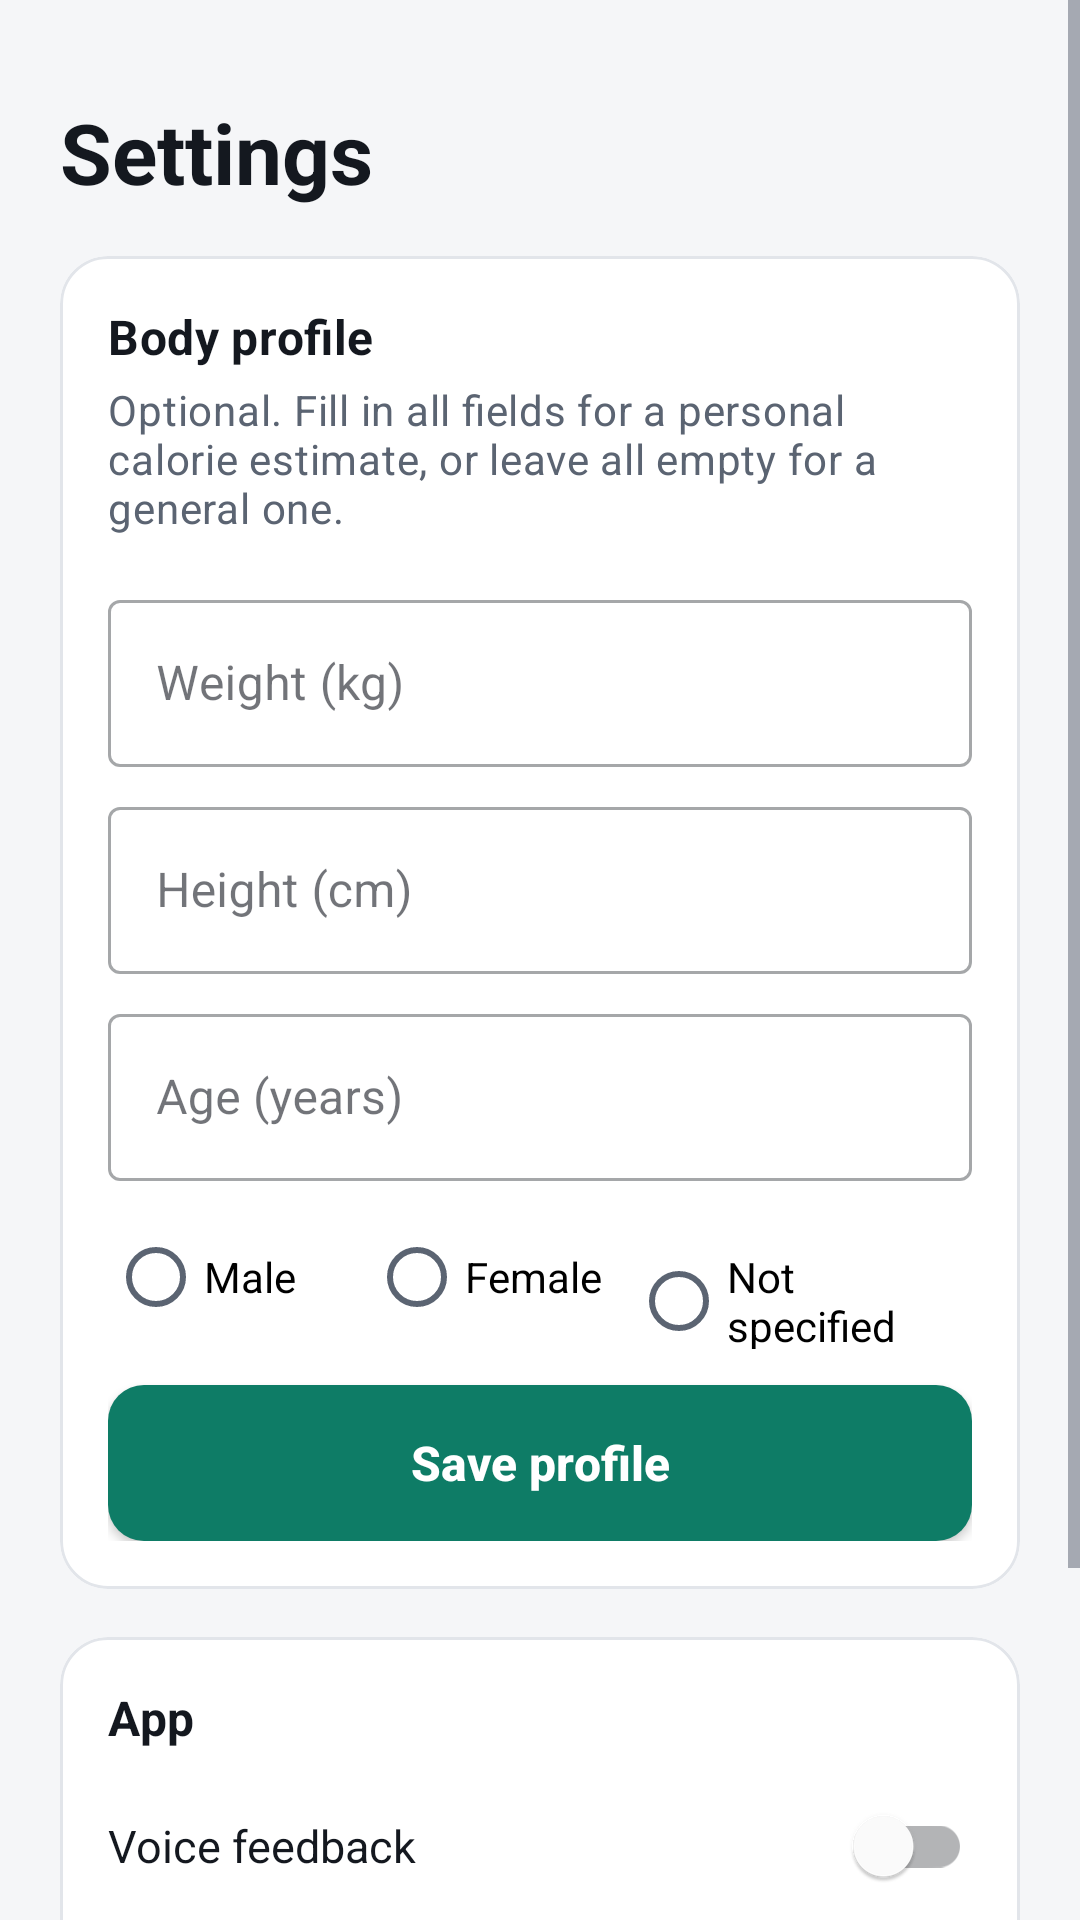

Android layout source for this screen:
<!-- AndroidManifest.xml: application theme AppTheme -->
<!-- res/layout/fragment_settings.xml -->
<?xml version="1.0" encoding="utf-8"?>
<ScrollView xmlns:android="http://schemas.android.com/apk/res/android"
    android:layout_width="match_parent"
    android:layout_height="match_parent"
    android:background="@color/ground">

    <LinearLayout
        android:layout_width="match_parent"
        android:layout_height="wrap_content"
        android:orientation="vertical"
        android:paddingStart="20dp"
        android:paddingTop="32dp"
        android:paddingEnd="20dp"
        android:paddingBottom="24dp">

        <TextView
            android:layout_width="wrap_content"
            android:layout_height="wrap_content"
            android:text="@string/settings"
            android:textAppearance="@style/TextAppearance.FormAnalyzer.Title" />

        <com.google.android.material.card.MaterialCardView
            android:layout_width="match_parent"
            android:layout_height="wrap_content"
            android:layout_marginTop="16dp">

            <LinearLayout
                android:layout_width="match_parent"
                android:layout_height="wrap_content"
                android:orientation="vertical"
                android:padding="16dp">

                <TextView
                    android:layout_width="wrap_content"
                    android:layout_height="wrap_content"
                    android:text="@string/settings_profile"
                    android:textAppearance="@style/TextAppearance.FormAnalyzer.Section" />

                <TextView
                    android:layout_width="wrap_content"
                    android:layout_height="wrap_content"
                    android:layout_marginTop="4dp"
                    android:text="@string/settings_profile_hint"
                    android:textAppearance="@style/TextAppearance.FormAnalyzer.Secondary" />

                <com.google.android.material.textfield.TextInputLayout
                    android:id="@+id/weight_layout"
                    android:layout_width="match_parent"
                    android:layout_height="wrap_content"
                    android:layout_marginTop="16dp"
                    android:hint="@string/settings_weight">

                    <com.google.android.material.textfield.TextInputEditText
                        android:id="@+id/weight_input"
                        android:layout_width="match_parent"
                        android:layout_height="wrap_content"
                        android:inputType="numberDecimal" />
                </com.google.android.material.textfield.TextInputLayout>

                <com.google.android.material.textfield.TextInputLayout
                    android:id="@+id/height_layout"
                    android:layout_width="match_parent"
                    android:layout_height="wrap_content"
                    android:layout_marginTop="8dp"
                    android:hint="@string/settings_height">

                    <com.google.android.material.textfield.TextInputEditText
                        android:id="@+id/height_input"
                        android:layout_width="match_parent"
                        android:layout_height="wrap_content"
                        android:inputType="numberDecimal" />
                </com.google.android.material.textfield.TextInputLayout>

                <com.google.android.material.textfield.TextInputLayout
                    android:id="@+id/age_layout"
                    android:layout_width="match_parent"
                    android:layout_height="wrap_content"
                    android:layout_marginTop="8dp"
                    android:hint="@string/settings_age">

                    <com.google.android.material.textfield.TextInputEditText
                        android:id="@+id/age_input"
                        android:layout_width="match_parent"
                        android:layout_height="wrap_content"
                        android:inputType="number" />
                </com.google.android.material.textfield.TextInputLayout>

                <RadioGroup
                    android:id="@+id/sex_group"
                    android:layout_width="match_parent"
                    android:layout_height="wrap_content"
                    android:layout_marginTop="8dp"
                    android:orientation="horizontal">

                    <RadioButton
                        android:id="@+id/sex_male"
                        android:layout_width="0dp"
                        android:layout_height="wrap_content"
                        android:layout_weight="1"
                        android:text="@string/settings_sex_male" />

                    <RadioButton
                        android:id="@+id/sex_female"
                        android:layout_width="0dp"
                        android:layout_height="wrap_content"
                        android:layout_weight="1"
                        android:text="@string/settings_sex_female" />

                    <RadioButton
                        android:id="@+id/sex_unset"
                        android:layout_width="0dp"
                        android:layout_height="wrap_content"
                        android:layout_weight="1.3"
                        android:text="@string/settings_sex_unset" />
                </RadioGroup>

                <com.google.android.material.button.MaterialButton
                    android:id="@+id/save_profile_button"
                    android:layout_width="match_parent"
                    android:layout_height="wrap_content"
                    android:layout_marginTop="12dp"
                    android:text="@string/settings_save" />
            </LinearLayout>
        </com.google.android.material.card.MaterialCardView>

        <com.google.android.material.card.MaterialCardView
            android:layout_width="match_parent"
            android:layout_height="wrap_content"
            android:layout_marginTop="16dp">

            <LinearLayout
                android:layout_width="match_parent"
                android:layout_height="wrap_content"
                android:orientation="vertical"
                android:padding="16dp">

                <TextView
                    android:layout_width="wrap_content"
                    android:layout_height="wrap_content"
                    android:text="@string/settings_app"
                    android:textAppearance="@style/TextAppearance.FormAnalyzer.Section" />

                <com.google.android.material.switchmaterial.SwitchMaterial
                    android:id="@+id/voice_switch"
                    android:layout_width="match_parent"
                    android:layout_height="wrap_content"
                    android:layout_marginTop="8dp"
                    android:minHeight="48dp"
                    android:text="@string/settings_voice"
                    android:textColor="@color/text_primary"
                    android:textSize="15sp" />

                <com.google.android.material.button.MaterialButton
                    android:id="@+id/clear_history_button"
                    style="@style/Widget.FormAnalyzer.Button.Danger"
                    android:layout_width="match_parent"
                    android:layout_height="wrap_content"
                    android:layout_marginTop="12dp"
                    android:text="@string/settings_clear_history" />
            </LinearLayout>
        </com.google.android.material.card.MaterialCardView>

        <TextView
            android:layout_width="match_parent"
            android:layout_height="wrap_content"
            android:layout_marginTop="24dp"
            android:gravity="center"
            android:text="@string/settings_footer"
            android:textColor="@color/text_secondary"
            android:textSize="12sp" />
    </LinearLayout>
</ScrollView>
<!-- resources referenced by this layout -->
<resources>
  <color name="ground">#F5F6F8</color>
  <color name="text_primary">#14181F</color>
  <color name="text_secondary">#5B6472</color>
  <string name="settings">Settings</string>
  <string name="settings_age">Age (years)</string>
  <string name="settings_app">App</string>
  <string name="settings_clear_history">Clear training history</string>
  <string name="settings_footer">Pose estimation: MediaPipe Pose Landmarker</string>
  <string name="settings_height">Height (cm)</string>
  <string name="settings_profile">Body profile</string>
  <string name="settings_profile_hint">Optional. Fill in all fields for a personal calorie estimate, or leave all empty for a general one.</string>
  <string name="settings_save">Save profile</string>
  <string name="settings_sex_female">Female</string>
  <string name="settings_sex_male">Male</string>
  <string name="settings_sex_unset">Not specified</string>
  <string name="settings_voice">Voice feedback</string>
  <string name="settings_weight">Weight (kg)</string>
  <style name="TextAppearance.FormAnalyzer.Secondary" parent="TextAppearance.MaterialComponents.Body2">
          <item name="android:textSize">14sp</item>
          <item name="android:textColor">@color/text_secondary</item>
      </style>
  <style name="TextAppearance.FormAnalyzer.Section" parent="TextAppearance.MaterialComponents.Subtitle1">
          <item name="android:textSize">16sp</item>
          <item name="android:textStyle">bold</item>
          <item name="android:textColor">@color/text_primary</item>
      </style>
  <style name="TextAppearance.FormAnalyzer.Title" parent="TextAppearance.MaterialComponents.Headline5">
          <item name="android:textSize">28sp</item>
          <item name="android:textStyle">bold</item>
          <item name="android:textColor">@color/text_primary</item>
      </style>
  <style name="Widget.FormAnalyzer.Button.Danger" parent="Widget.FormAnalyzer.Button.Outlined">
          <item name="android:textColor">@color/warning_dark</item>
          <item name="strokeColor">@color/warning</item>
      </style>
  <style name="Widget.FormAnalyzer.Button.Outlined" parent="Widget.MaterialComponents.Button.OutlinedButton">
          <item name="android:minHeight">52dp</item>
          <item name="android:insetTop">0dp</item>
          <item name="android:insetBottom">0dp</item>
          <item name="cornerRadius">12dp</item>
          <item name="android:textAllCaps">false</item>
          <item name="android:textSize">16sp</item>
          <item name="android:textStyle">bold</item>
          <item name="android:letterSpacing">0</item>
          <item name="android:textColor">@color/text_primary</item>
          <item name="strokeColor">@color/border_strong</item>
          <item name="backgroundTint">@color/surface</item>
      </style>
  <color name="warning_dark">#8A3A07</color>
  <color name="warning">#B54708</color>
  <color name="brand">#0E7C66</color>
  <color name="brand_dark">#0A5C4C</color>
  <color name="surface">#FFFFFF</color>
  <style name="Widget.FormAnalyzer.Button" parent="Widget.MaterialComponents.Button">
          <item name="android:minHeight">52dp</item>
          <item name="android:insetTop">0dp</item>
          <item name="android:insetBottom">0dp</item>
          <item name="cornerRadius">12dp</item>
          <item name="android:textAllCaps">false</item>
          <item name="android:textSize">16sp</item>
          <item name="android:textStyle">bold</item>
          <item name="android:letterSpacing">0</item>
      </style>
  <style name="Widget.FormAnalyzer.Card" parent="Widget.MaterialComponents.CardView">
          <item name="cardCornerRadius">16dp</item>
          <item name="cardElevation">0dp</item>
          <item name="strokeColor">@color/border</item>
          <item name="strokeWidth">1dp</item>
          <item name="cardBackgroundColor">@color/surface</item>
      </style>
  <color name="border_strong">#C9CED6</color>
  <color name="border">#E2E5EA</color>
</resources>
